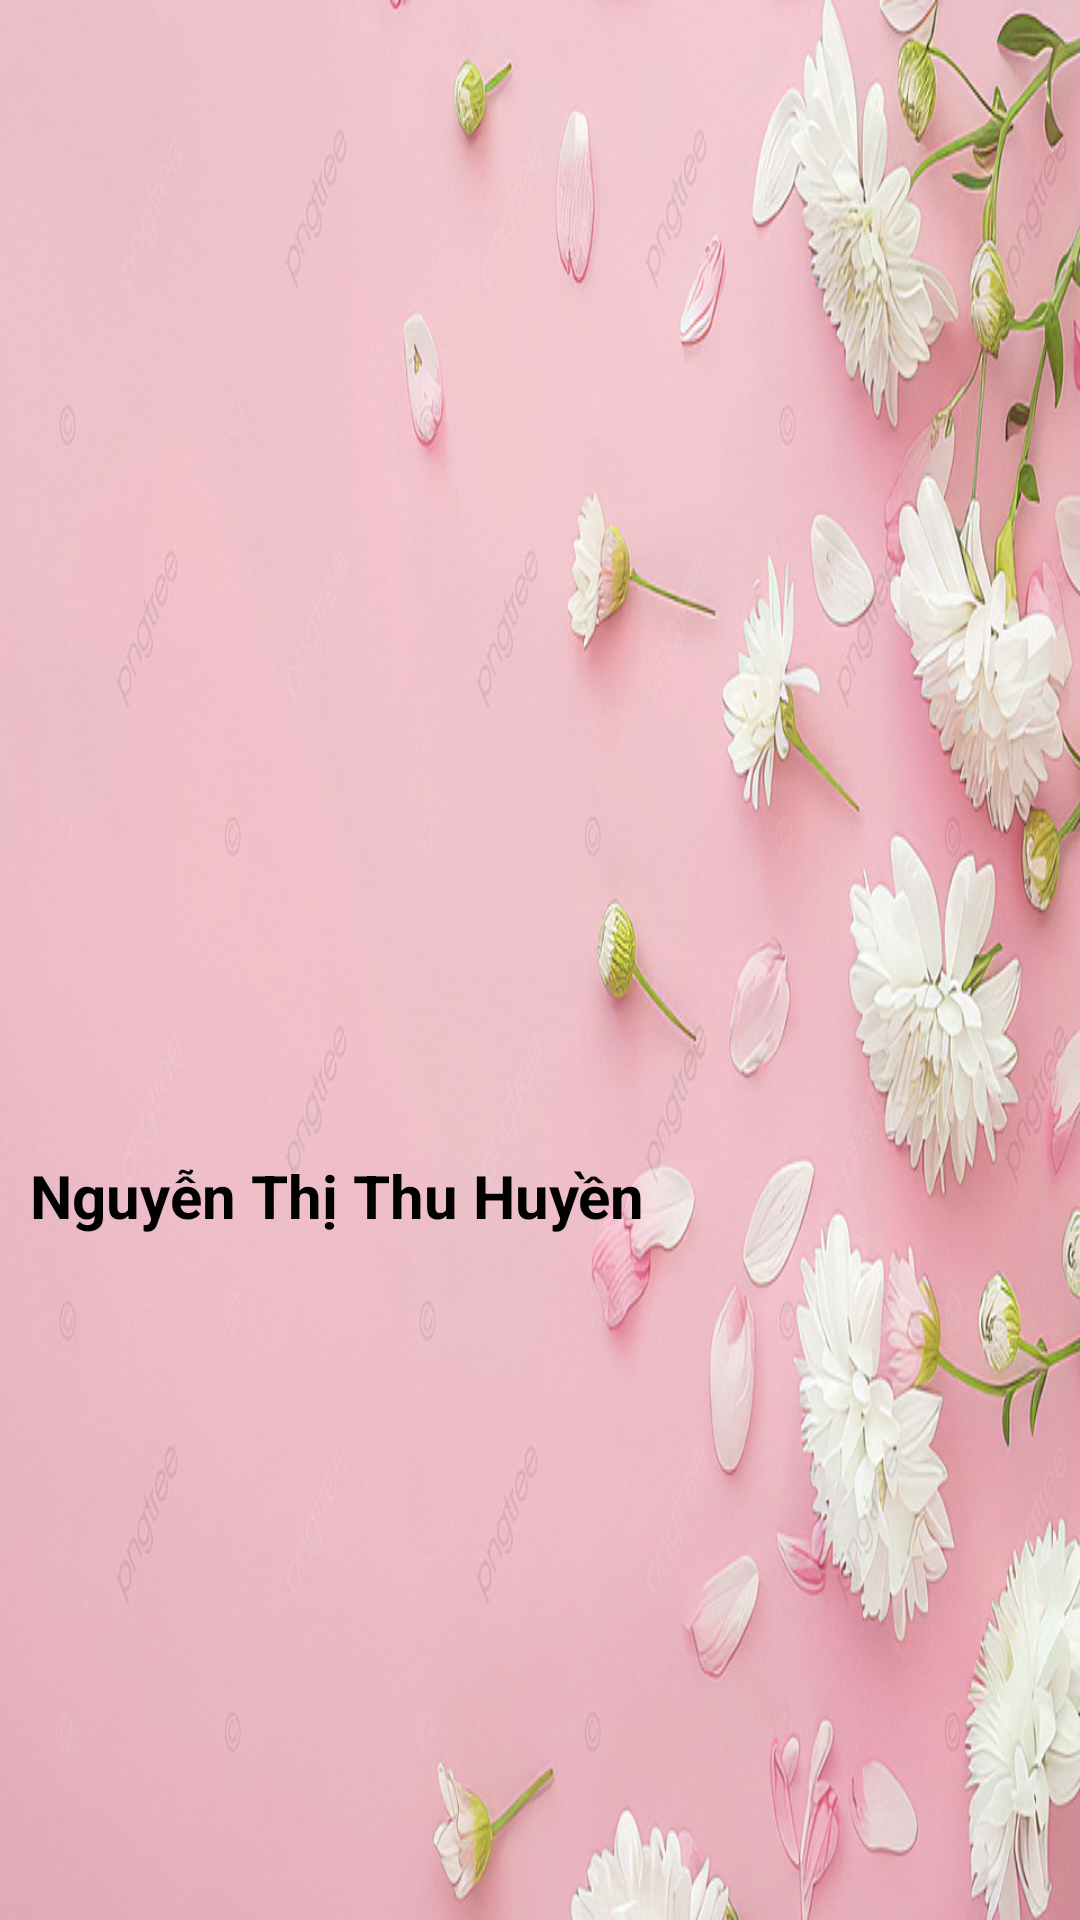

The Android layout XML behind this screen, and the referenced resources:
<!-- AndroidManifest.xml: application theme Theme.DAM_huyennttph29290 -->
<!-- res/layout/nav_header.xml -->
<?xml version="1.0" encoding="utf-8"?>

<LinearLayout
    xmlns:android="http://schemas.android.com/apk/res/android"
    android:layout_width="match_parent"
    android:layout_height="200dp"
    android:background="@drawable/header"
    android:orientation="horizontal"
    android:padding="10dp"
    android:gravity="center">

<LinearLayout
    android:layout_width="match_parent"
    android:layout_height="200dp"
    android:orientation="vertical">
    <ImageView
        android:layout_width="55dp"
        android:layout_height="85dp"
        android:layout_marginTop="70dp"
        android:scaleType="fitXY"
        android:src="@drawable/header_a" />

    <TextView
        android:layout_marginTop="10dp"
        android:id="@+id/btn_huy"
        android:layout_width="267dp"
        android:layout_height="wrap_content"
        android:text="Nguyễn Thị Thu Huyền"
        android:textColor="@color/black"
        android:textSize="20dp"
        android:textStyle="bold" />
</LinearLayout>
</LinearLayout>
<!-- resources referenced by this layout -->
<resources>
  <color name="black">#FF000000</color>
  <!-- drawable header: png bitmap (drawable, 812988 bytes) -->
  <style name="Theme.DAM_huyennttph29290" parent="Base.Theme.DAM_huyennttph29290" />
  <style name="Base.Theme.DAM_huyennttph29290" parent="Theme.Material3.DayNight.NoActionBar">
          
          
      </style>
</resources>
